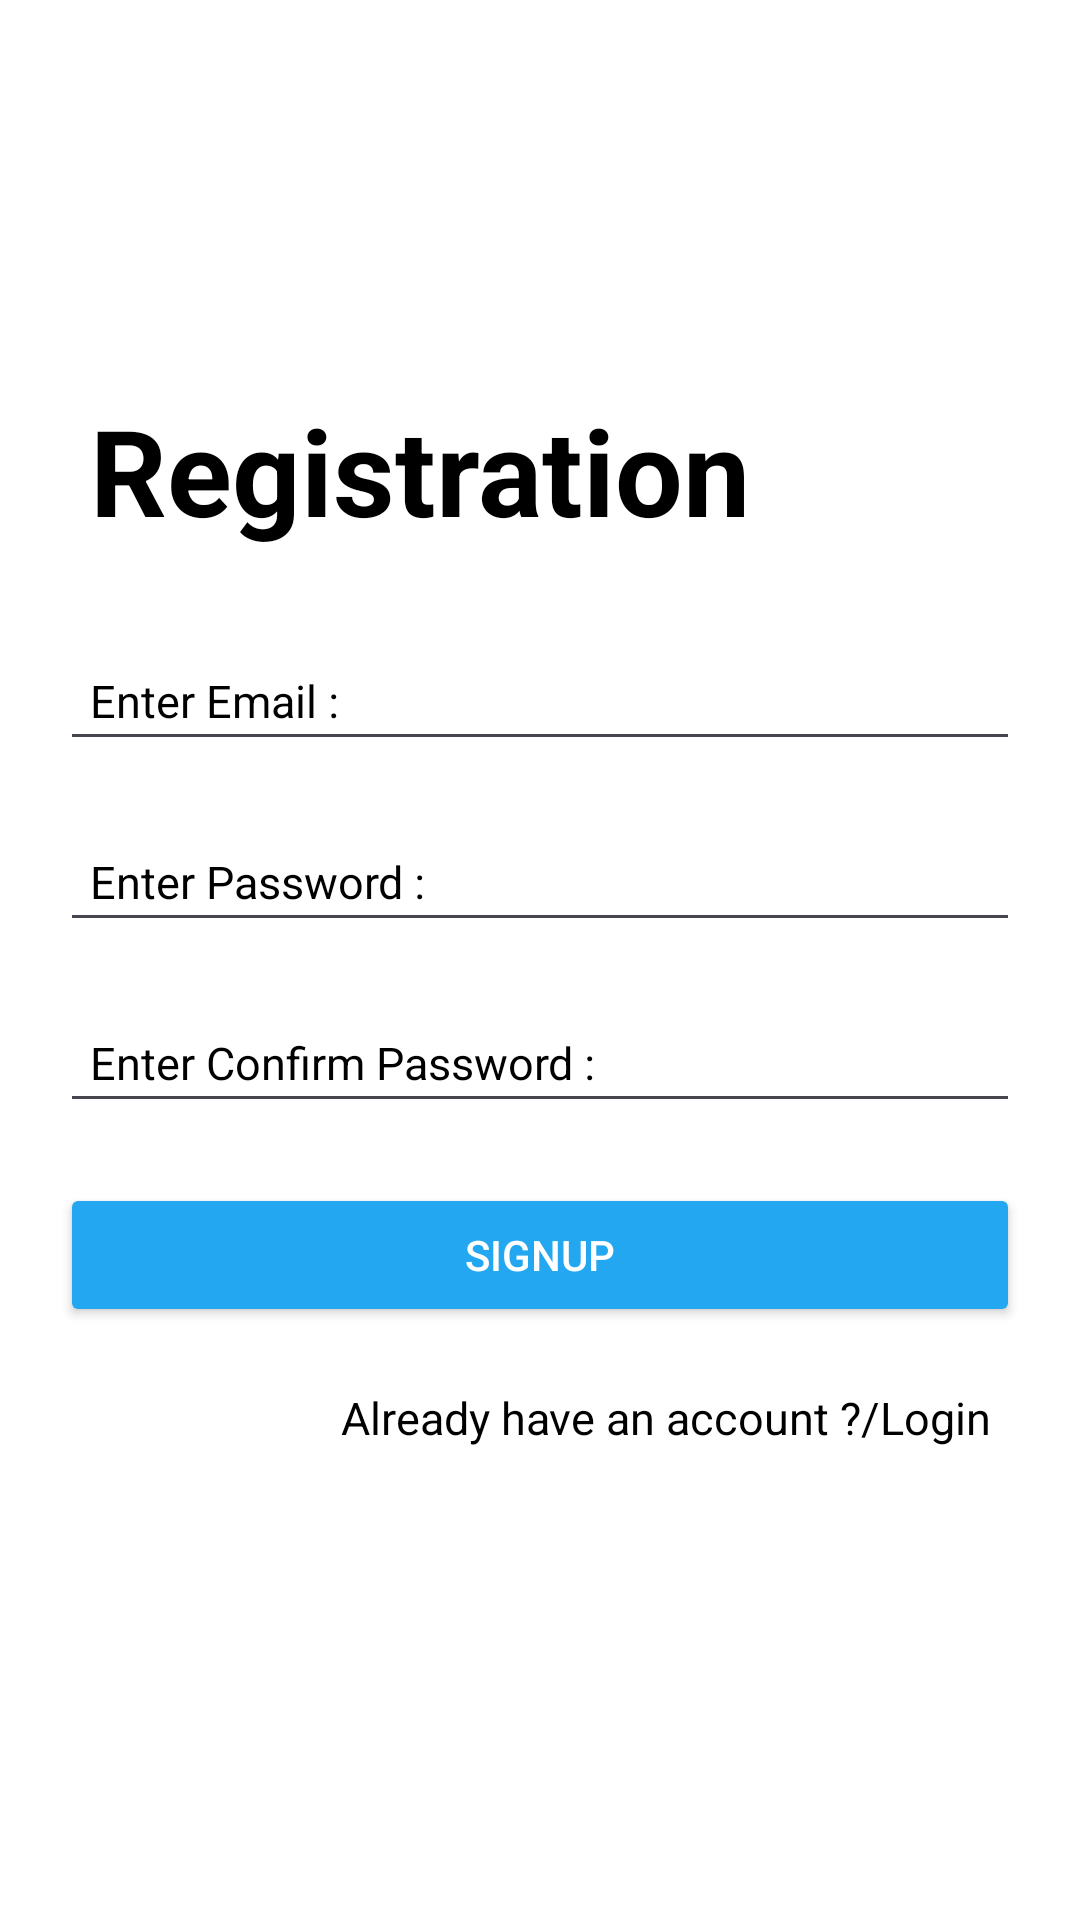

Here is an Android app screen rendered from its layout file. Give the layout XML and the strings, colors and styles it references.
<!-- AndroidManifest.xml: application theme Theme.Login_register_ask -->
<!-- res/layout/activity_register.xml -->
<?xml version="1.0" encoding="utf-8"?>
<LinearLayout
    xmlns:android="http://schemas.android.com/apk/res/android"
    xmlns:app="http://schemas.android.com/apk/res-auto"
    xmlns:tools="http://schemas.android.com/tools"
    android:id="@+id/main"
    android:layout_width="match_parent"
    android:layout_height="match_parent"
    android:orientation="vertical"
    android:background="@color/white"
    android:padding="20dp"
    tools:context=".LoginActivity">

    <TextView
        android:layout_width="match_parent"
        android:layout_height="wrap_content"
        android:text="Registration"
        android:layout_marginTop="100dp"
        android:textSize="40dp"
        android:textColor="@color/black"
        android:textStyle="bold"
        android:padding="10dp">

    </TextView>

    <androidx.appcompat.widget.AppCompatEditText
        android:id="@+id/RgiEmail"
        android:padding="10dp"
        android:layout_width="match_parent"
        android:layout_height="wrap_content"
        android:layout_marginTop="20dp"
        android:textColorHint="@color/black"
        android:hint="Enter Email :"
        android:drawableLeft="@drawable/baseline_email_24"
        android:drawablePadding="10dp"
        android:textColor="@color/black"
        android:textSize="15dp">

    </androidx.appcompat.widget.AppCompatEditText>

    <androidx.appcompat.widget.AppCompatEditText
        android:id="@+id/RgiPass"
        android:padding="10dp"
        android:layout_width="match_parent"
        android:layout_height="wrap_content"
        android:layout_marginTop="20dp"
        android:textColor="@color/black"
        android:textColorHint="@color/black"
        android:hint="Enter Password :"
        android:drawableLeft="@drawable/baseline_lock_24"
        android:drawablePadding="10dp"
        android:inputType="textPassword"
        android:textSize="15dp">

    </androidx.appcompat.widget.AppCompatEditText>

    <androidx.appcompat.widget.AppCompatEditText
        android:id="@+id/RgiConfPass"
        android:padding="10dp"
        android:layout_width="match_parent"
        android:layout_height="wrap_content"
        android:layout_marginTop="20dp"
        android:textColor="@color/black"
        android:inputType="textPassword"
        android:textColorHint="@color/black"
        android:hint="Enter Confirm Password :"
        android:drawableLeft="@drawable/baseline_lock_24"
        android:drawablePadding="10dp"
        android:textSize="15dp">

    </androidx.appcompat.widget.AppCompatEditText>

    <androidx.appcompat.widget.AppCompatButton
        android:id="@+id/btnRegi"
        android:layout_width="match_parent"
        android:padding="10dp"
        android:layout_height="wrap_content"
        android:layout_marginTop="20dp"
        android:backgroundTint="@color/blue"
        android:text="Signup"
        android:textColor="@color/white">

    </androidx.appcompat.widget.AppCompatButton>

    <TextView
        android:id="@+id/Regitext"
        android:layout_width="match_parent"
        android:padding="10dp"
        android:layout_height="wrap_content"
        android:layout_marginTop="10dp"
        android:text="Already have an account ?/Login"
        android:gravity="right"
        android:textColor="@color/black"
        android:textSize="15dp">

    </TextView>

</LinearLayout>
<!-- resources referenced by this layout -->
<resources>
  <color name="black">#FF000000</color>
  <color name="blue">#22A7F0</color>
  <color name="white">#FFFFFFFF</color>
  <style name="Theme.Login_register_ask" parent="Base.Theme.Login_register_ask" />
  <style name="Base.Theme.Login_register_ask" parent="Theme.Material3.DayNight.NoActionBar">
          
          
      </style>
</resources>
